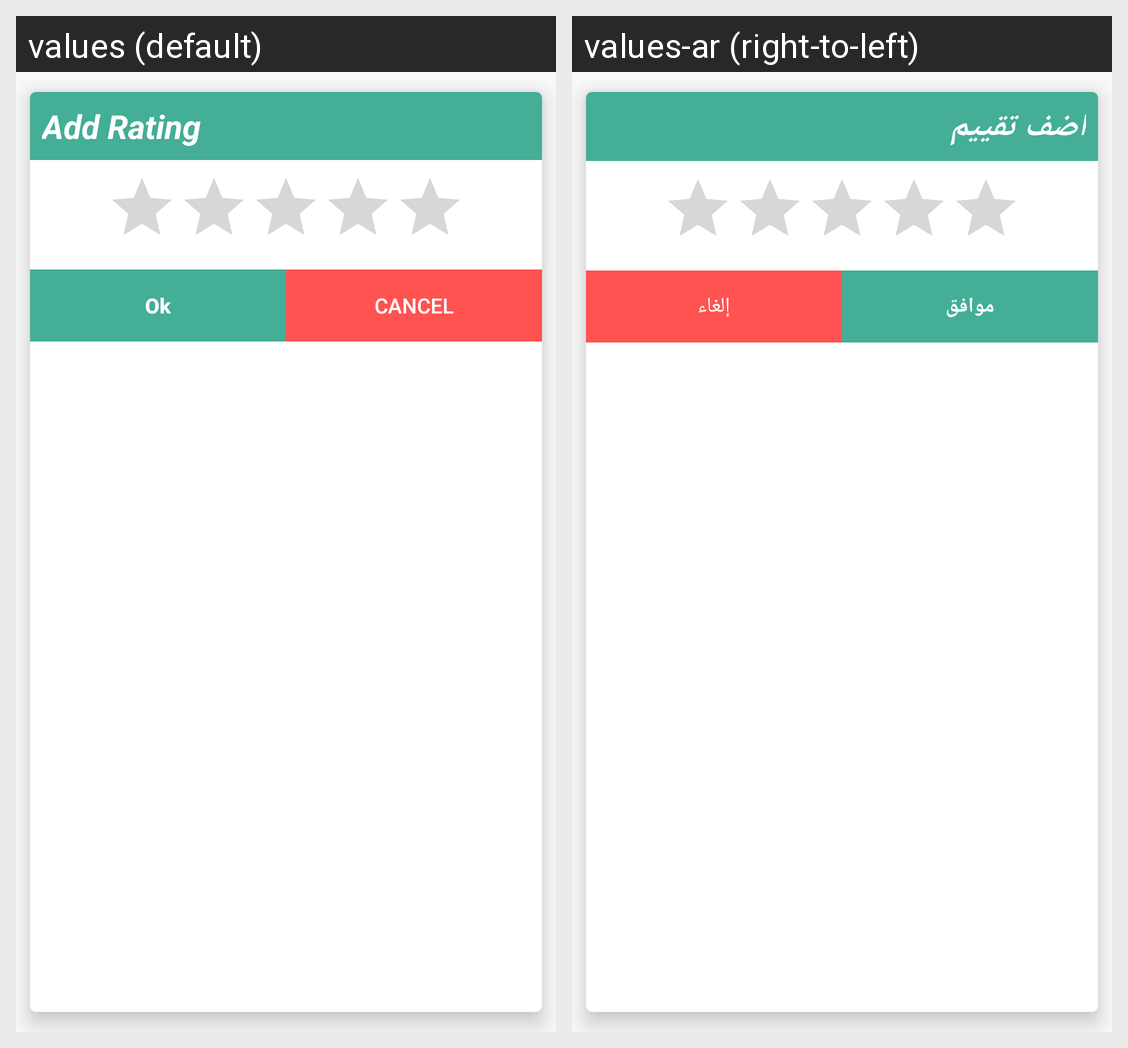

The same Android screen rendered under two of its app's locales, left to right. List the strings drawn on it with the default value and each locale's translation.
Android screen res/layout/rating_layout.xml rendered under 2 locales, left to right: values (default), values-ar (right-to-left). Device: Nexus 5 (rendered at 1080×1920; each locale shown at half size, 540×960, under a caption strip naming it); theme AppTheme.
Strings drawn on this screen, with the default value and each locale's value (text and hints the layout hard-codes, and strings that could not be matched under every locale, appear in the picture but are not listed):

AddRating
  values: Add Rating
  values-ar: اضف تقييم

Ok
  values: Ok
  values-ar: موافق

cancel
  values: Cancel
  values-ar: إلغاء
